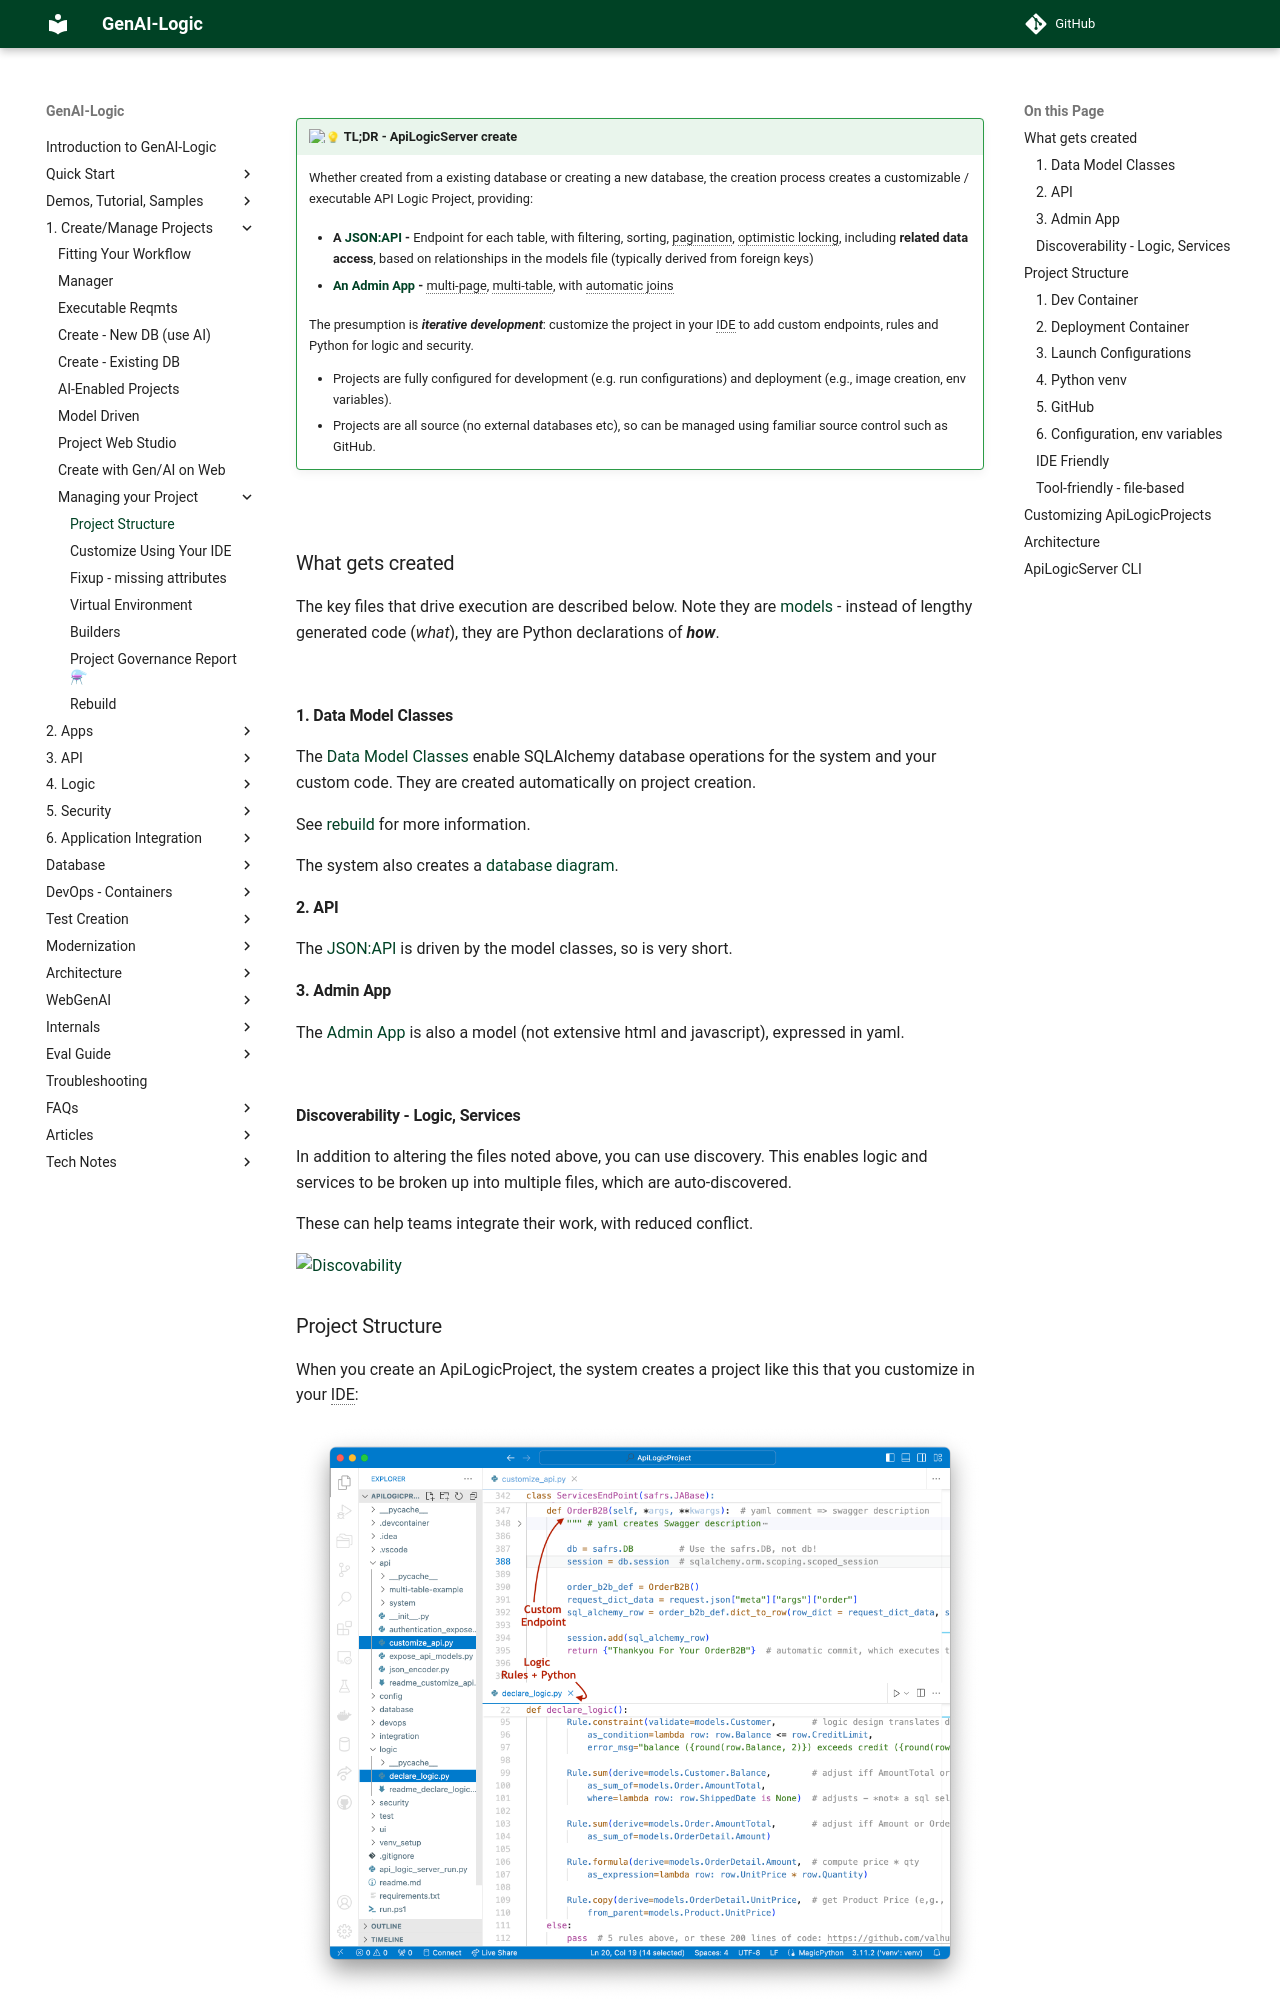

repository: ApiLogicServer/Docs · page: Project-Structure/index.html · generator: jekyll

---
hide:
 - title
---
<style>
  .md-typeset h1,
  .md-content__button {
    display: none;
  }
</style>

!!! pied-piper ":bulb: TL;DR - ApiLogicServer create"

    Whether created from a existing database or creating a new database, the creation process creates a customizable / executable API Logic Project, providing:

    * **A [JSON:API](API.md){:target="_blank" rel="noopener"} -** Endpoint for each table, with filtering, sorting, pagination, optimistic locking, including __related data access__, based on relationships in the models file (typically derived from foreign keys)

    * **[An Admin App](Admin-Tour.md){:target="_blank" rel="noopener"} -** multi-page, multi-table, with automatic joins

    The presumption is ***iterative development***: customize the project in your IDE to add custom endpoints, rules and Python for logic and security.  
    
    * Projects are fully configured for development (e.g. run configurations) and deployment (e.g., image creation, env variables). 
    * Projects are all source (no external databases etc), so can be managed using familiar source control such as GitHub. 

&nbsp;

## What gets created

The key files that drive execution are described below.  Note they are [models](Tech-DSL.md){:target="_blank" rel="noopener"} - instead of lengthy generated code (*what*), they are Python declarations of ***how***.

&nbsp;

### 1. Data Model Classes

The [Data Model Classes](Data-Model-Classes.md){:target="_blank" rel="noopener"} enable SQLAlchemy database operations for the system and your custom code.  They are created automatically on project creation.

See [rebuild](Project-Rebuild.md){:target="_blank" rel="noopener"} for more information.

The system also creates a [database diagram](Database-Diagram.md){:target="_blank" rel="noopener"}.

### 2. API

The [JSON:API](API.md){:target="_blank" rel="noopener"} is driven by the model classes, so is very short.

### 3. Admin App

The [Admin App](Admin-Customization.md/#edit-adminyaml) is also a model (not extensive html and javascript), expressed in yaml.

&nbsp;


### Discoverability - Logic, Services

In addition to altering the files noted above, you can use discovery.  This enables logic and services to be broken up into multiple files, which are auto-discovered.  

These can help teams integrate their work, with reduced conflict.

![Discovability](images/architecture/discovery.png)
